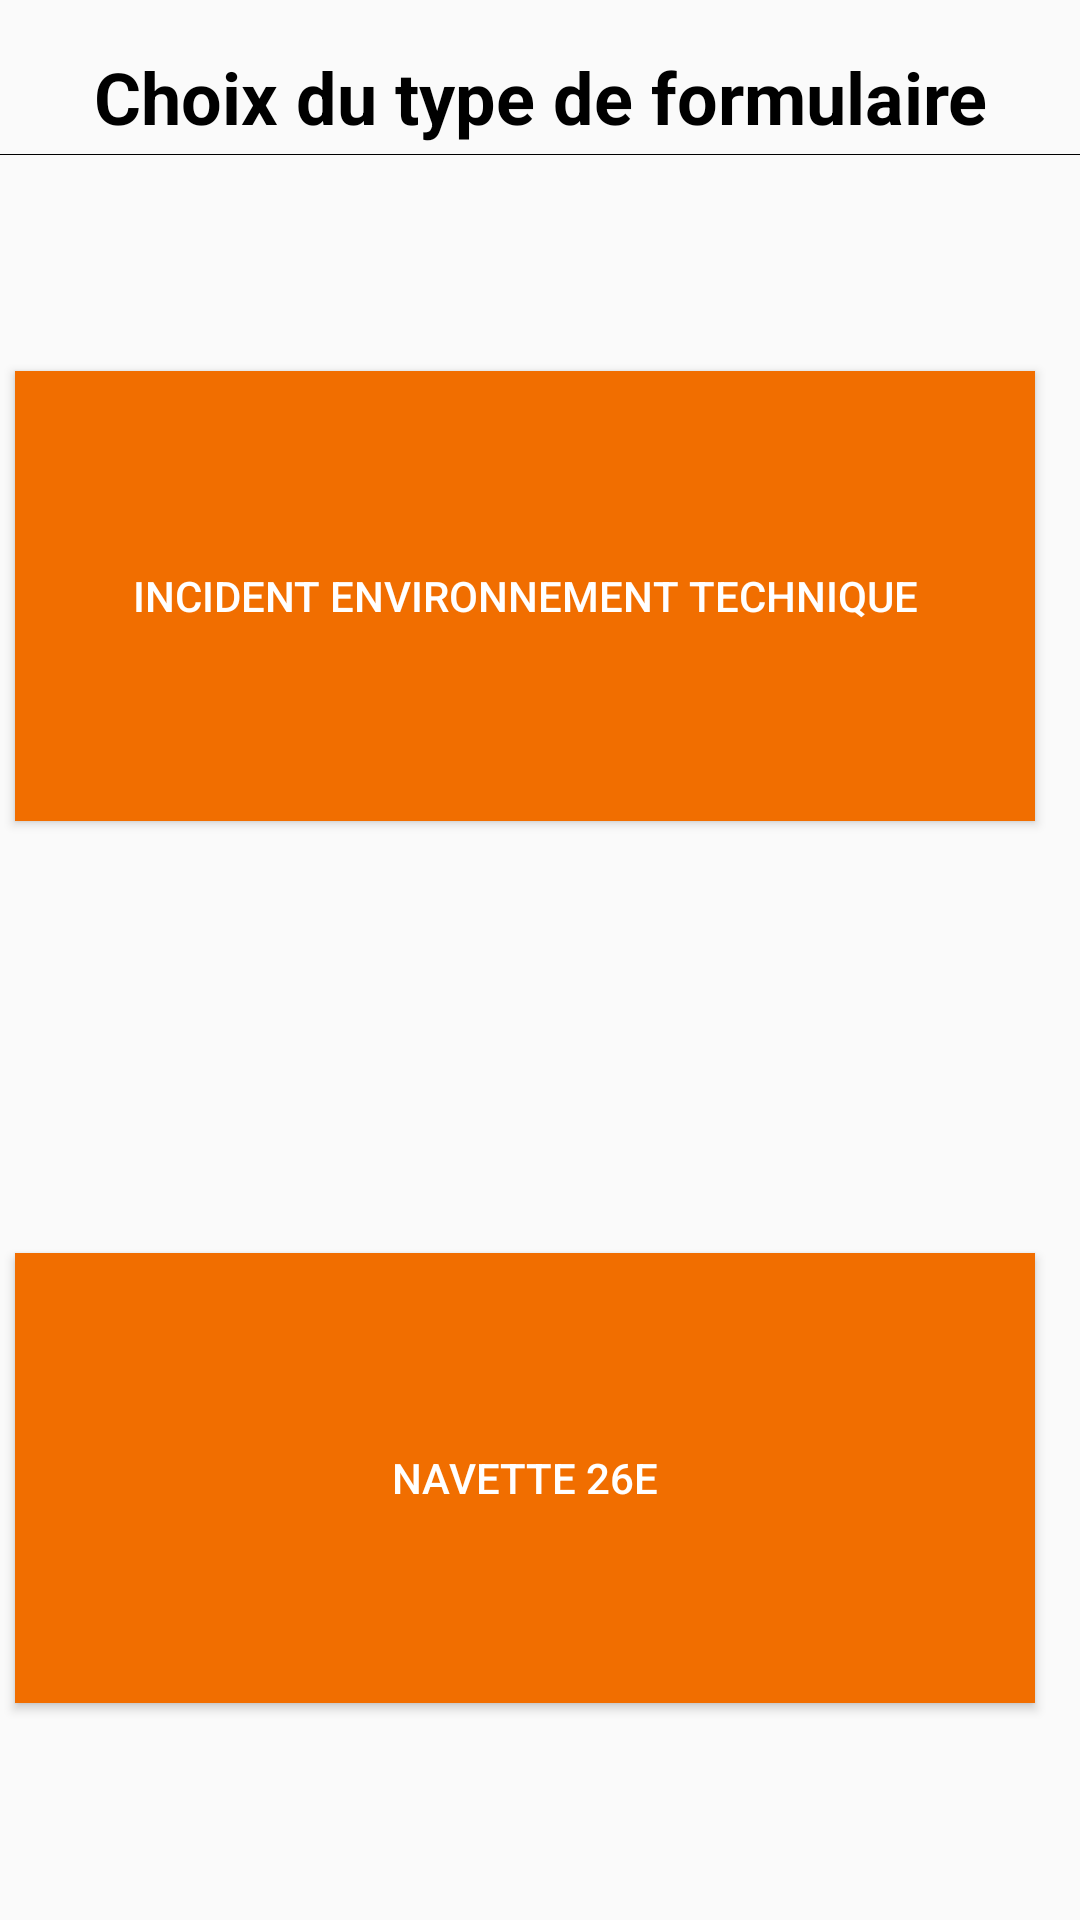

Reconstruct the res/layout file that produces this screen, plus the resources it refers to.
<!-- AndroidManifest.xml: application theme AppTheme -->
<!-- res/layout/layout_choix_formulaire.xml -->
<?xml version="1.0" encoding="utf-8"?>
<LinearLayout xmlns:android="http://schemas.android.com/apk/res/android"
    xmlns:app="http://schemas.android.com/apk/res-auto"
    xmlns:tools="http://schemas.android.com/tools"
    android:layout_width="match_parent"
    android:layout_height="match_parent"
    android:orientation="vertical"
    tools:context=".ui.ChoixRecetteActivity">

    <TextView
        android:id="@+id/titreChoixRecette"
        style="@style/title"
        android:layout_width="match_parent"
        android:layout_height="wrap_content"
        android:layout_marginTop="16dp"
        android:text="Choix du type de formulaire" />

    <LinearLayout
        android:layout_width="fill_parent"
        android:layout_height="1px"
        android:layout_marginTop="3dp"
        android:background="@color/black">

    </LinearLayout>

    <LinearLayout
        android:layout_width="match_parent"
        android:layout_height="0dp"
        android:layout_weight="1"
        android:gravity="center_horizontal|center_vertical"
        android:orientation="horizontal">

        <Button
            android:id="@+id/buttonRackage"
            style="@style/button"
            android:layout_width="340dp"
            android:layout_height="150dp"
            android:layout_marginRight="10dp"
            android:text="Incident Environnement Technique" />

    </LinearLayout>

    <LinearLayout
        android:layout_width="match_parent"
        android:layout_height="0dp"
        android:layout_weight="1"
        android:gravity="center_horizontal|center_vertical"
        android:orientation="horizontal">


        <Button
            android:id="@+id/buttonCableSimple"
            style="@style/button"
            android:layout_width="340dp"
            android:layout_height="150dp"
            android:layout_marginRight="10dp"
            android:text="Navette 26E" />

    </LinearLayout>


</LinearLayout>
<!-- resources referenced by this layout -->
<resources>
  <color name="black">#000000</color>
  <style name="button" parent="Widget.AppCompat.Button">
          <item name="android:background">@drawable/button_background</item>
          <item name="android:textColor">@color/white</item>
          <item name="android:textSize">14sp</item>
          <item name="android:gravity">center</item>
          <item name="android:paddingLeft">16dp</item>
          <item name="android:paddingRight">16dp</item>
      </style>
  <style name="title">
          <item name="android:textColor">@color/black</item>
          <item name="android:textSize">24sp</item>
          <item name="android:gravity">center_horizontal</item>
          <item name="android:textStyle">bold</item>
      </style>
  <style name="AppTheme" parent="Theme.AppCompat.Light.DarkActionBar">
          
          <item name="colorPrimary">@color/black</item>
          <item name="colorPrimaryDark">@color/black</item>
          <item name="colorAccent">@color/orange</item>
      </style>
  <!-- drawable button_background (drawable) -->
  <?xml version="1.0" encoding="utf-8"?>
  <selector xmlns:android="http://schemas.android.com/apk/res/android">
      <item android:drawable="@color/grey9" android:state_enabled="false" />
      <item android:drawable="@color/black" android:state_pressed="true" /> 
      <item android:drawable="@color/black" android:state_focused="true" /> 
      <item android:drawable="@color/orange" /> 
  </selector>
  <color name="white">#FFF</color>
  <color name="orange">#F16E00</color>
  <color name="grey9">#999999</color>
</resources>
